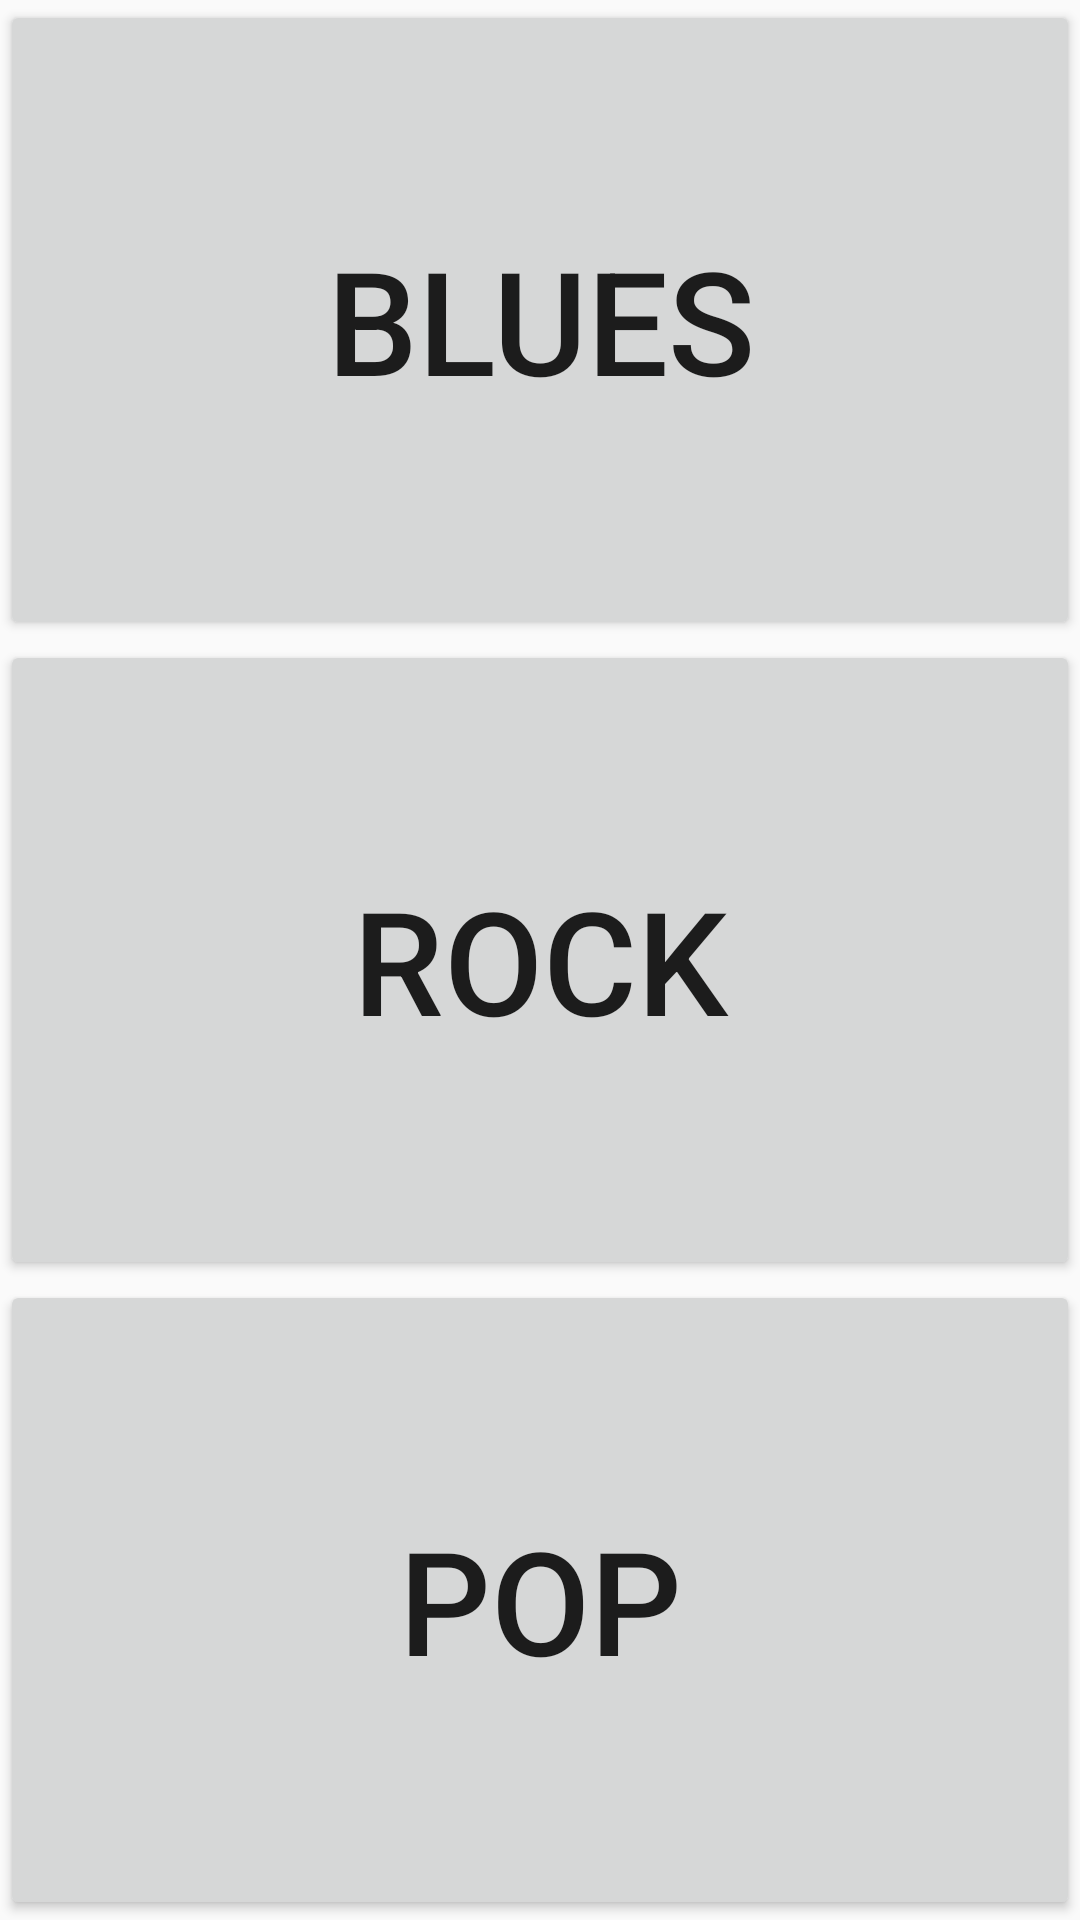

This screen was rendered from an Android layout file. Write that file and the resources it references.
<!-- AndroidManifest.xml: application theme AppTheme -->
<!-- res/layout/activity_main.xml -->
<?xml version="1.0" encoding="utf-8"?>
<LinearLayout xmlns:android="http://schemas.android.com/apk/res/android"
    android:layout_width="match_parent"
    android:layout_height="match_parent"
    android:orientation="vertical">

    <Button
        android:id="@+id/blues"
        style="@style/genres"
        android:text="@string/blues" />

    <Button
        android:id="@+id/rock"
        style="@style/genres"
        android:text="@string/rock" />

    <Button
        android:id="@+id/pop"
        style="@style/genres"
        android:text="@string/pop" />
</LinearLayout>
<!-- resources referenced by this layout -->
<resources>
  <string name="blues">blues</string>
  <string name="pop">pop</string>
  <string name="rock">rock</string>
  <style name="genres">
          <item name="android:layout_width">match_parent</item>
          <item name="android:layout_height">0dp</item>
          <item name="android:layout_weight">1</item>
          <item name="android:textSize">48sp</item>
      </style>
  <style name="AppTheme" parent="Theme.AppCompat.Light.DarkActionBar">
          
          <item name="colorPrimary">@color/colorPrimary</item>
          <item name="colorPrimaryDark">@color/colorPrimaryDark</item>
          <item name="colorAccent">@color/colorAccent</item>
      </style>
  <!-- not gathered from this repository: default colours our renderer supplied (Android Studio template values) -->
  <color name="colorPrimary">#FF6200EE</color>
  <color name="colorPrimaryDark">#FF3700B3</color>
  <color name="colorAccent">#FF03DAC5</color>
</resources>
